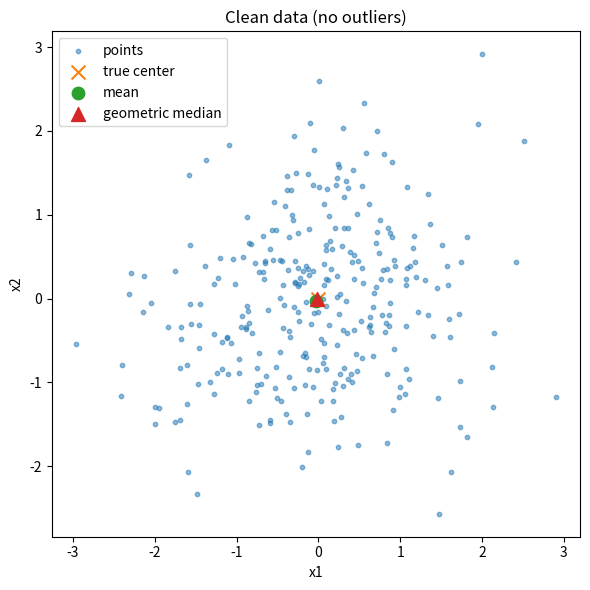

The script that saved this image:
import numpy as np
import matplotlib.pyplot as plt
import pandas as pd

# Geometric Median (Weiszfeld) Algorithm
def geometric_median(X, tol=1e-6, max_iter=1000):
    y = np.median(X, axis=0)  # stable init
    for _ in range(max_iter):
        diff = X - y
        dist = np.linalg.norm(diff, axis=1)
        eps = 1e-12
        w = 1.0 / np.maximum(dist, eps)
        y_new = (X * w[:, None]).sum(axis=0) / w.sum()
        if np.linalg.norm(y_new - y) < tol:
            return y_new
        y = y_new
    return y


# Data
rng = np.random.default_rng(42)

def make_data(n_inliers=300, n_outliers=0, outlier_shift=(20.0, 20.0), inlier_cov=1.0):
    inliers = rng.normal(0.0, inlier_cov, size=(n_inliers, 2))
    outliers = np.array(outlier_shift)[None, :] + rng.normal(0.0, 1.0, size=(n_outliers, 2))
    return np.vstack([inliers, outliers])

def summarize(X, true_center=np.array([0.0, 0.0])):
    mean = X.mean(axis=0)
    gm = geometric_median(X)
    mean_err = float(np.linalg.norm(mean - true_center))
    gm_err = float(np.linalg.norm(gm - true_center))
    return mean, gm, mean_err, gm_err


# Scenario 1: Clean 
X_clean = make_data(n_inliers=300, n_outliers=0, inlier_cov=1.0)
mean_c, gm_c, err_mean_c, err_gm_c = summarize(X_clean)

plt.figure(figsize=(6,6))
plt.scatter(X_clean[:,0], X_clean[:,1], s=10, alpha=0.5, label="points")
plt.scatter([0],[0], marker="x", s=100, label="true center")
plt.scatter([mean_c[0]], [mean_c[1]], marker="o", s=80, label="mean")
plt.scatter([gm_c[0]], [gm_c[1]], marker="^", s=100, label="geometric median")
plt.title("Clean data (no outliers)")
plt.legend(); plt.xlabel("x1"); plt.ylabel("x2")
plt.tight_layout()
plt.savefig("clean.png", dpi=160)
